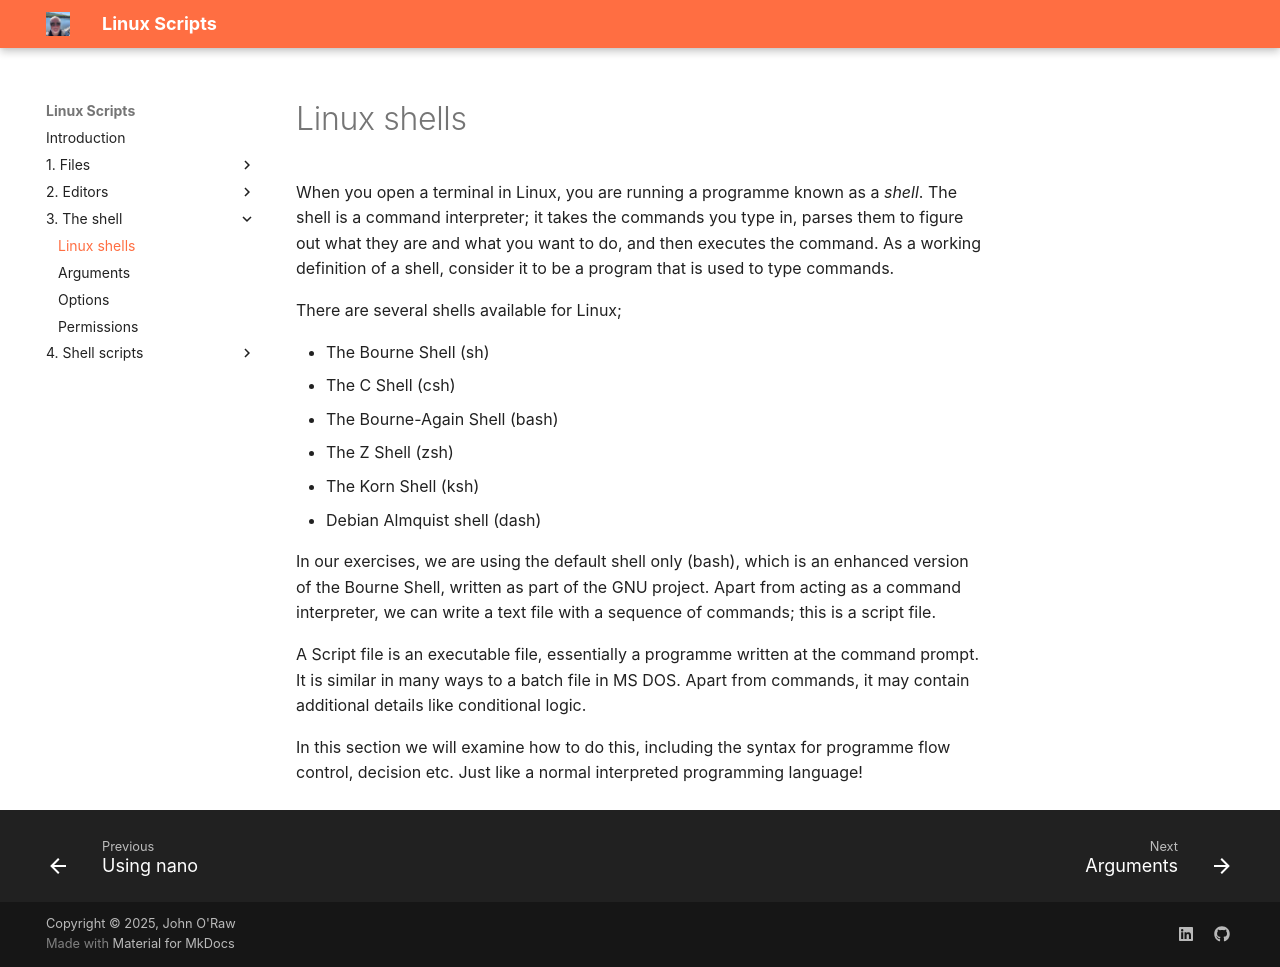

repository: JOR-Donegal/LinuxScripts26 · page: 3. The shell/a/index.html · generator: mkdocs

# Linux shells

When you open a terminal in Linux, you are running a programme known as a _shell_. The shell is a command interpreter; it takes the commands you type in, parses them to figure out what they are and what you want to do, and then executes the command. As a working definition of a shell, consider it to be a program that is used to type commands.

There are several shells available for Linux;

- The Bourne Shell (sh)
- The C Shell (csh)
- The Bourne-Again Shell (bash)
- The Z Shell (zsh)
- The Korn Shell (ksh)
- Debian Almquist shell (dash)

In our exercises, we are using the default shell only (bash), which is an enhanced version of the Bourne Shell, written as part of the GNU project. Apart from acting as a command interpreter, we can write a text file with a sequence of commands; this is a script file.

A Script file is an executable file, essentially a programme written at the command prompt. It is similar in many ways to a batch file in MS DOS. Apart from commands, it may contain additional details like conditional logic.

In this section we will examine how to do this, including the syntax for programme flow control, decision etc. Just like a normal interpreted programming language!
